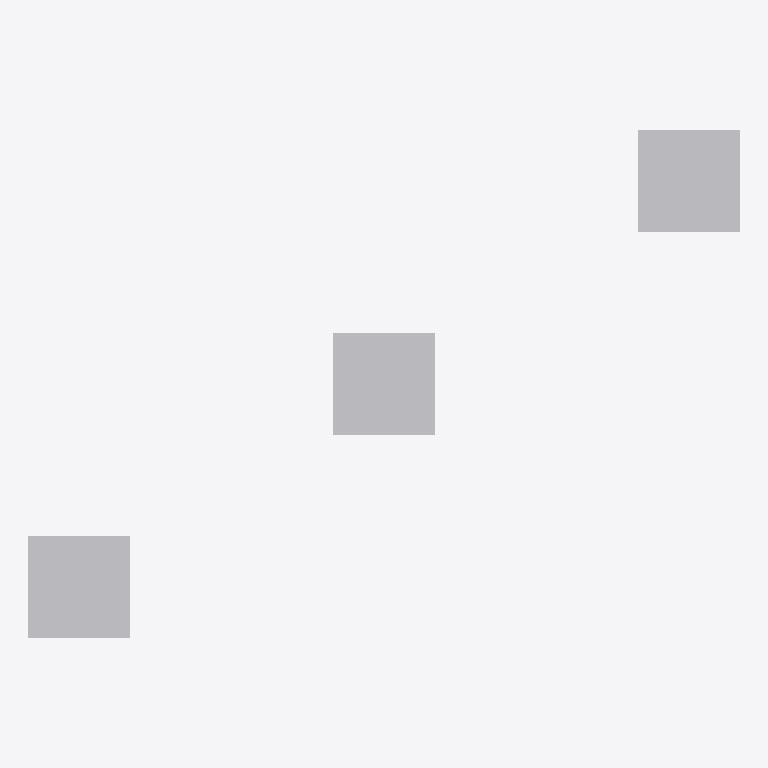
Plan cut of the same IFC building model at storey 'Storey' (level 0.00 m, cut at 1.40 m), seen from above with north up, elements coloured by IFC class: 3 other elements (light grey). No cut surface shows.
Extent 7.0 m × 5.0 m × 1.0 m (x, y, z). Storeys (1): Storey at 0.00 m. Elements (3): 3 IfcBuildingElementProxy.

HEADER;
FILE_DESCRIPTION((''),'2;1');
FILE_NAME('mapped_instance_finishes.ifc','2024-01-01T00:00:00',(''),(''),'ifc-lite','ifc-lite','');
FILE_SCHEMA(('IFC4'));
ENDSEC;
DATA;
#24=IFCPROJECT('77777777777777777779Jf',$,'Proj',$,$,$,$,(#5),#4);
#19=IFCSITE('77777777777777777779Jg',$,'Site',$,$,#18,$,$,.ELEMENT.,$,$,$,$,$);
#21=IFCBUILDING('77777777777777777779Jh',$,'Building',$,$,#20,$,$,.ELEMENT.,$,$,$);
#23=IFCBUILDINGSTOREY('77777777777777777779Ji',$,'Storey',$,$,#22,$,$,.ELEMENT.,0.0);
#38=IFCBUILDINGELEMENTPROXY('7777777777777777777772',$,'Proxy_1',$,$,#37,#34,$,$);
#31=IFCBUILDINGELEMENTPROXY('7777777777777777777771',$,'Proxy_0',$,$,#30,#27,$,$);
#45=IFCBUILDINGELEMENTPROXY('7777777777777777777773',$,'Proxy_2',$,$,#44,#41,$,$);
ENDSEC;
